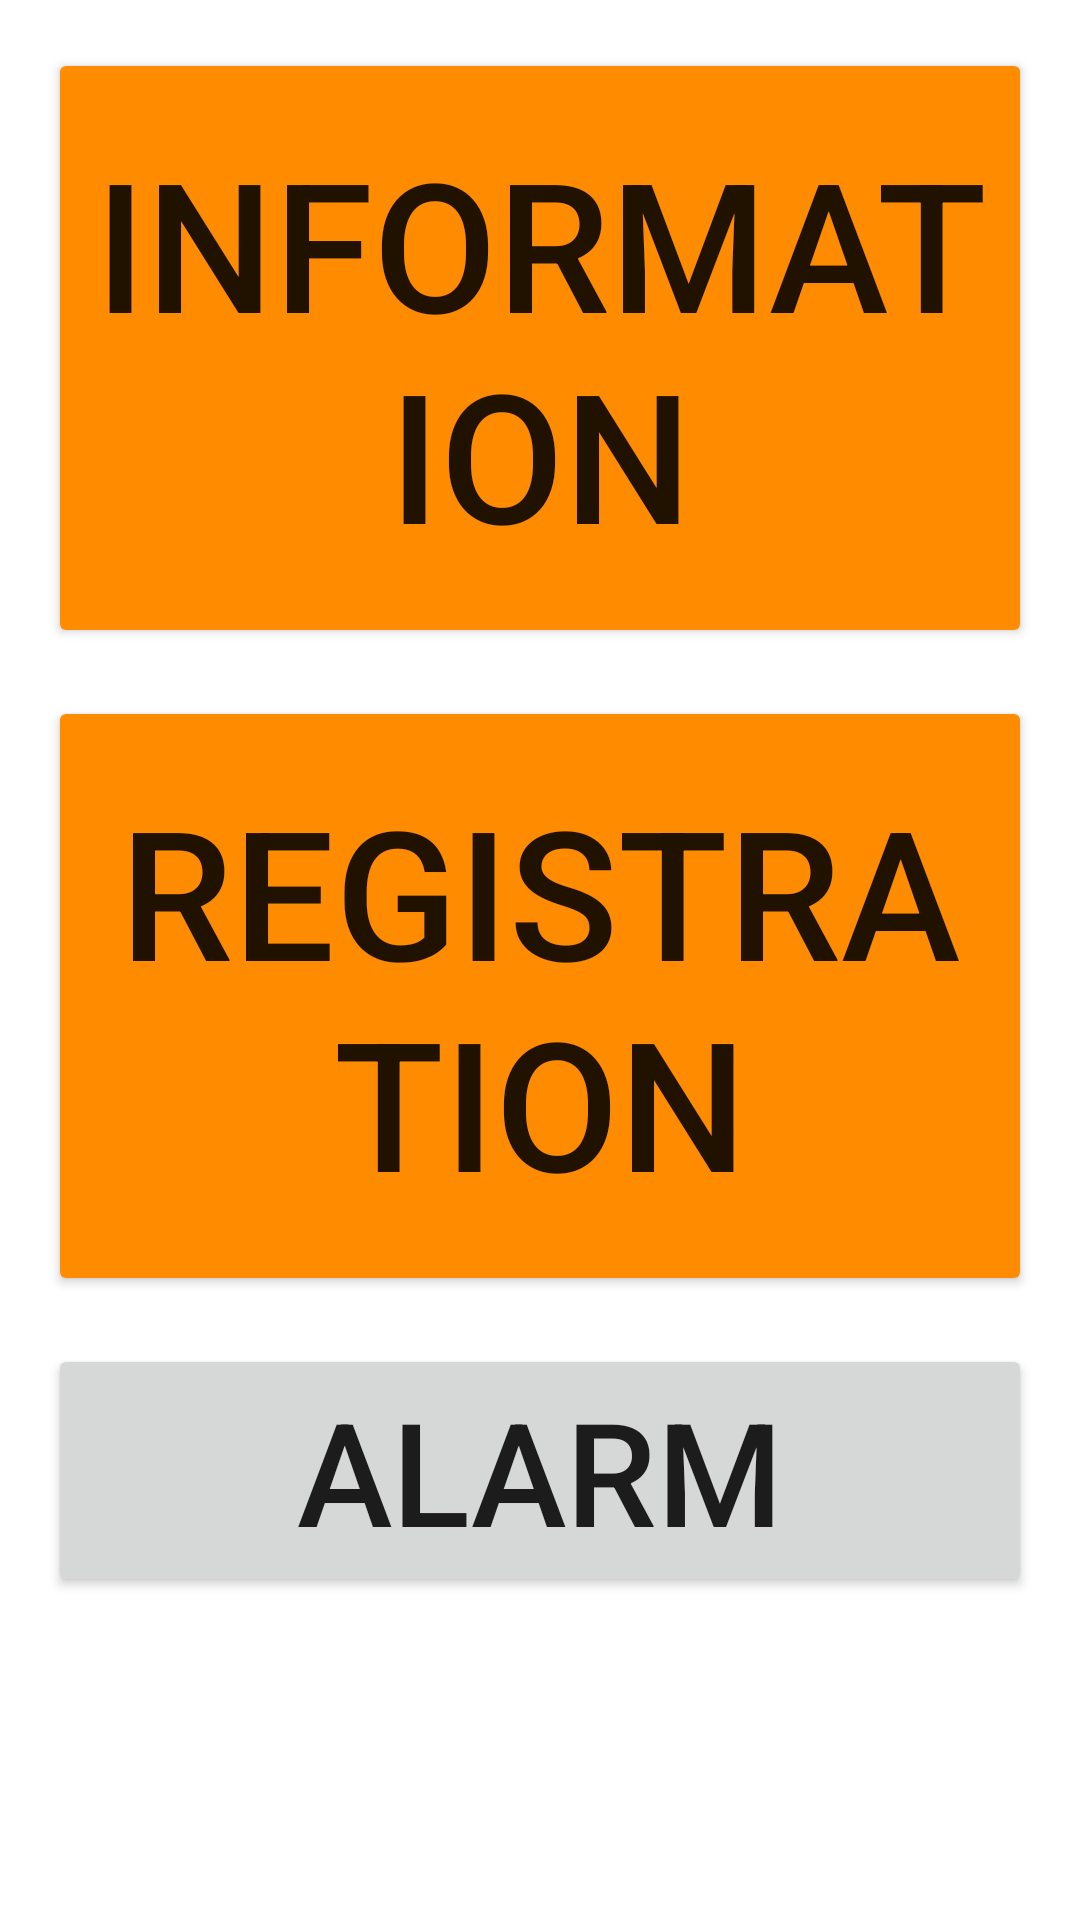

Write the Android layout XML for this screen, with the resource values it uses.
<!-- AndroidManifest.xml: application theme Theme.QRCodeRealmTest2 -->
<!-- res/layout/activity_main.xml -->
<?xml version="1.0" encoding="utf-8"?>
<androidx.constraintlayout.widget.ConstraintLayout xmlns:android="http://schemas.android.com/apk/res/android"
    xmlns:app="http://schemas.android.com/apk/res-auto"
    xmlns:tools="http://schemas.android.com/tools"
    android:layout_width="match_parent"
    android:layout_height="match_parent"
    tools:context=".activity.MainActivity">

    <Button
        android:id="@+id/info_button"
        android:layout_width="0dp"
        android:layout_height="200dp"
        android:layout_marginStart="16dp"
        android:layout_marginTop="16dp"
        android:layout_marginEnd="16dp"
        android:backgroundTint="#FF8C00"
        android:text="@string/info_button_text"
        android:textSize="60sp"
        app:layout_constraintEnd_toEndOf="parent"
        app:layout_constraintStart_toStartOf="parent"
        app:layout_constraintTop_toTopOf="parent" />

    <Button
        android:id="@+id/qr_button"
        android:layout_width="0dp"
        android:layout_height="200dp"
        android:layout_marginStart="16dp"
        android:layout_marginTop="16dp"
        android:layout_marginEnd="16dp"
        android:backgroundTint="#FF8C00"
        android:text="@string/qr_button_text"
        android:textSize="60sp"
        app:layout_constraintEnd_toEndOf="parent"
        app:layout_constraintStart_toStartOf="parent"
        app:layout_constraintTop_toBottomOf="@+id/info_button" />

    <Button
        android:id="@+id/alarm_Button"
        android:layout_width="0dp"
        android:layout_height="wrap_content"
        android:layout_marginStart="16dp"
        android:layout_marginTop="16dp"
        android:layout_marginEnd="16dp"
        android:text="@string/alarm_button"
        android:textSize="48sp"
        app:layout_constraintEnd_toEndOf="parent"
        app:layout_constraintStart_toStartOf="parent"
        app:layout_constraintTop_toBottomOf="@+id/qr_button" />
</androidx.constraintlayout.widget.ConstraintLayout>
<!-- resources referenced by this layout -->
<resources>
  <string name="alarm_button">Alarm</string>
  <string name="info_button_text">Information</string>
  <string name="qr_button_text">Registration</string>
  <style name="Theme.QRCodeRealmTest2" parent="Theme.MaterialComponents.DayNight.DarkActionBar">
          
          <item name="colorPrimary">@color/purple_500</item>
          <item name="colorPrimaryVariant">@color/purple_700</item>
          <item name="colorOnPrimary">@color/white</item>
          
          <item name="colorSecondary">@color/teal_200</item>
          <item name="colorSecondaryVariant">@color/teal_700</item>
          <item name="colorOnSecondary">@color/black</item>
          
          <item name="android:statusBarColor">?attr/colorPrimaryVariant</item>
          
      </style>
  <!-- not gathered from this repository: default colours our renderer supplied (Android Studio template values) -->
  <color name="purple_500">#FF6200EE</color>
  <color name="purple_700">#FF3700B3</color>
  <color name="teal_200">#FF03DAC5</color>
  <color name="teal_700">#FF018786</color>
  <color name="black">#FF000000</color>
  <color name="white">#FFFFFFFF</color>
</resources>
